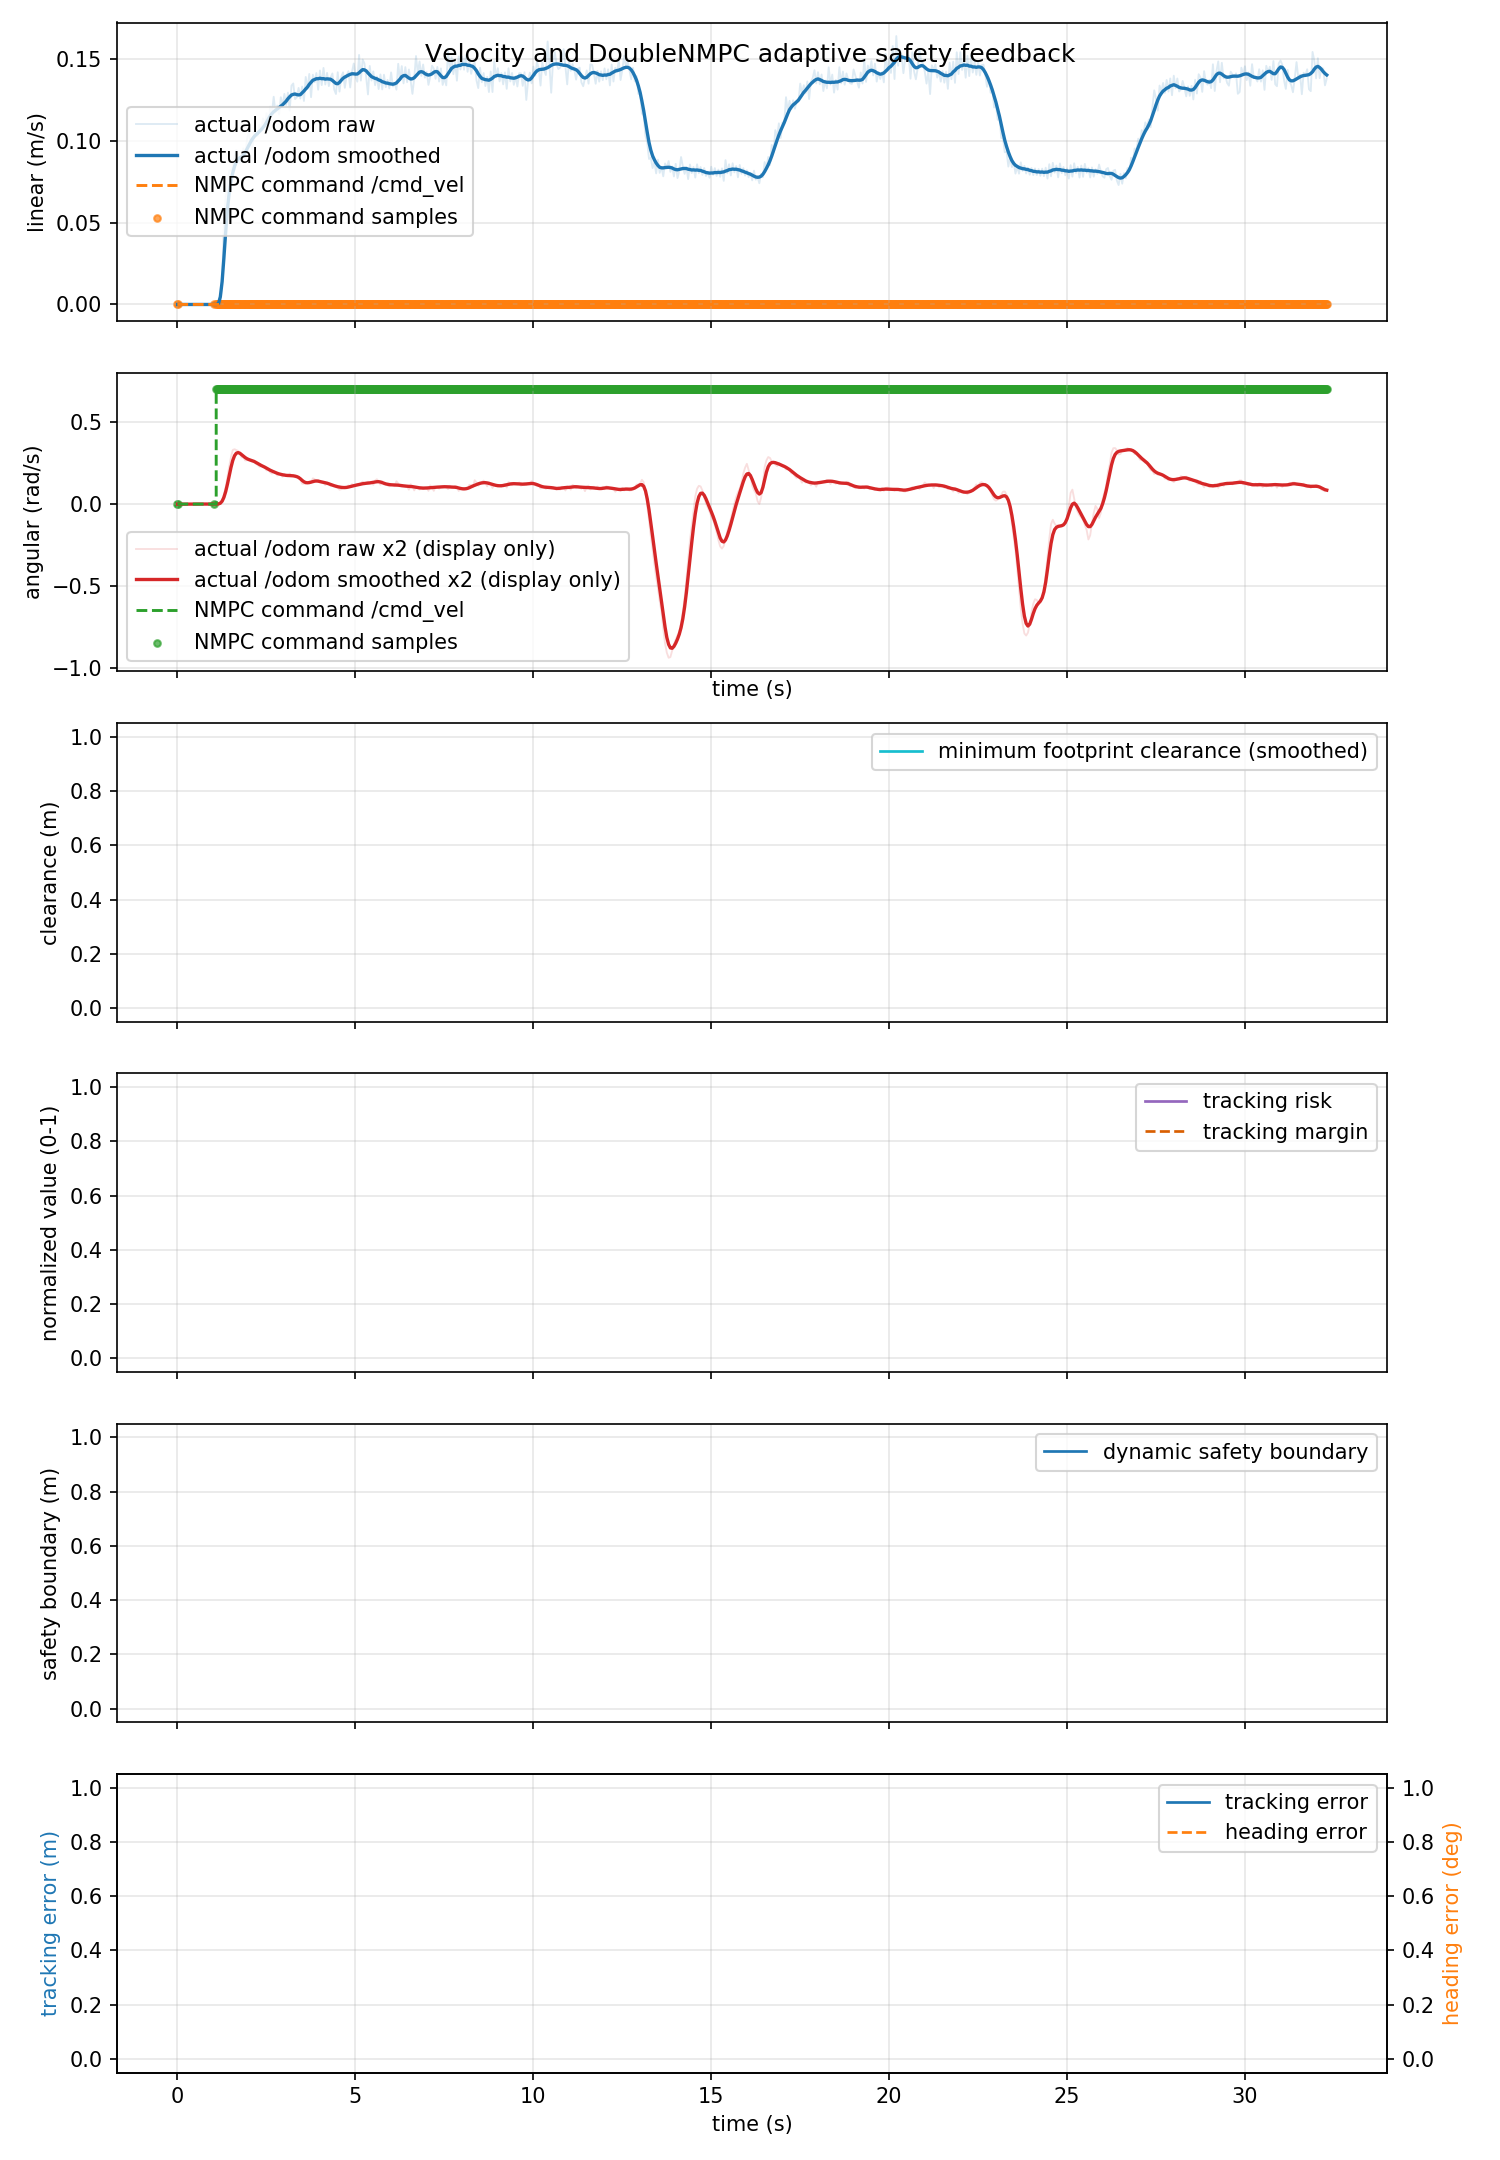

The table this chart was drawn from, first rows:
time_s, actual_linear_mps, actual_angular_radps, command_linear_mps, command_angular_radps, command_linear_abs_mps, command_angular_abs_radps, tracking_risk, dynamic_safe_margin_m, predicted_min_clearance_m, tracking_margin, footprint_clearance_m, tracking_error_m, heading_error_deg
0.007767, 0.0, -0.0001449, 0.0, 0.0, 0.0, 0.0, nan, nan, nan, nan, nan, nan, nan
0.05777, 0.0, -0.0004098, 0.0, 0.0, 0.0, 0.0, nan, nan, nan, nan, nan, nan, nan
0.1078, 0.0, -0.0003344, 0.0, 0.0, 0.0, 0.0, nan, nan, nan, nan, nan, nan, nan
0.1577, 0.0, -0.0002886, 0.0, 0.0, 0.0, 0.0, nan, nan, nan, nan, nan, nan, nan
0.2077, 0.0, -2.0791630704872943e-05, 0.0, 0.0, 0.0, 0.0, nan, nan, nan, nan, nan, nan, nan
0.2577, 0.0, 7.17432317588475e-05, 0.0, 0.0, 0.0, 0.0, nan, nan, nan, nan, nan, nan, nan
0.3077, 0.0, 0.0001975, 0.0, 0.0, 0.0, 0.0, nan, nan, nan, nan, nan, nan, nan
0.3577, 0.0, 0.0004084, 0.0, 0.0, 0.0, 0.0, nan, nan, nan, nan, nan, nan, nan
0.4077, 0.0, 4.7843819423251226e-05, 0.0, 0.0, 0.0, 0.0, nan, nan, nan, nan, nan, nan, nan
0.4578, 0.0, 4.484513262599315e-05, 0.0, 0.0, 0.0, 0.0, nan, nan, nan, nan, nan, nan, nan
0.5077, 0.0, 4.810224755786843e-05, 0.0, 0.0, 0.0, 0.0, nan, nan, nan, nan, nan, nan, nan
0.5578, 0.0, 0.0001028, 0.0, 0.0, 0.0, 0.0, nan, nan, nan, nan, nan, nan, nan
0.6077, 0.0, 0.0003331, 0.0, 0.0, 0.0, 0.0, nan, nan, nan, nan, nan, nan, nan
0.6578, 0.0, 0.0002103, 0.0, 0.0, 0.0, 0.0, nan, nan, nan, nan, nan, nan, nan
0.7077, 0.0, 1.058423983232153e-05, 0.0, 0.0, 0.0, 0.0, nan, nan, nan, nan, nan, nan, nan
0.7582, 0.0, 0.00033, 0.0, 0.0, 0.0, 0.0, nan, nan, nan, nan, nan, nan, nan
0.8079, 0.0, 0.0001423, 0.0, 0.0, 0.0, 0.0, nan, nan, nan, nan, nan, nan, nan
0.8578, 0.0, 0.0003344, 0.0, 0.0, 0.0, 0.0, nan, nan, nan, nan, nan, nan, nan
0.9077, 0.0, 0.0001413, 0.0, 0.0, 0.0, 0.0, nan, nan, nan, nan, nan, nan, nan
0.9577, 0.0, 0.0001789, 0.0, 0.0, 0.0, 0.0, nan, nan, nan, nan, nan, nan, nan
1.008, 0.0, 0.0001332, 0.0, 0.0, 0.0, 0.0, nan, nan, nan, nan, nan, nan, nan
1.058, 0.0, -2.8410993398280134e-05, 0.0, 0.0, 0.0, 0.0, nan, nan, nan, nan, nan, nan, nan
1.108, 0.0, 3.119395984202614e-05, 0.0, 0.7, 0.0, 0.7, nan, nan, nan, nan, nan, nan, nan
1.158, 0.0, 0.0001641, 0.0, 0.7, 0.0, 0.7, nan, nan, nan, nan, nan, nan, nan
1.208, 0.0, -2.2393868021103414e-05, 0.0, 0.7, 0.0, 0.7, nan, nan, nan, nan, nan, nan, nan
1.258, 0.01332, 0.0076, 0.0, 0.7, 0.0, 0.7, nan, nan, nan, nan, nan, nan, nan
1.308, 0.05142, 0.0296, 0.0, 0.7, 0.0, 0.7, nan, nan, nan, nan, nan, nan, nan
1.358, 0.06528, 0.05096, 0.0, 0.7, 0.0, 0.7, nan, nan, nan, nan, nan, nan, nan
1.408, 0.07376, 0.0825, 0.0, 0.7, 0.0, 0.7, nan, nan, nan, nan, nan, nan, nan
1.458, 0.0817, 0.1153, 0.0, 0.7, 0.0, 0.7, nan, nan, nan, nan, nan, nan, nan
1.508, 0.08191, 0.1436, 0.0, 0.7, 0.0, 0.7, nan, nan, nan, nan, nan, nan, nan
1.558, 0.08445, 0.1652, 0.0, 0.7, 0.0, 0.7, nan, nan, nan, nan, nan, nan, nan
1.608, 0.09058, 0.1672, 0.0, 0.7, 0.0, 0.7, nan, nan, nan, nan, nan, nan, nan
1.658, 0.09429, 0.1646, 0.0, 0.7, 0.0, 0.7, nan, nan, nan, nan, nan, nan, nan
1.708, 0.09091, 0.1624, 0.0, 0.7, 0.0, 0.7, nan, nan, nan, nan, nan, nan, nan
1.758, 0.0862, 0.1533, 0.0, 0.7, 0.0, 0.7, nan, nan, nan, nan, nan, nan, nan
1.808, 0.08795, 0.1425, 0.0, 0.7, 0.0, 0.7, nan, nan, nan, nan, nan, nan, nan
1.858, 0.09527, 0.1423, 0.0, 0.7, 0.0, 0.7, nan, nan, nan, nan, nan, nan, nan
1.908, 0.08992, 0.1332, 0.0, 0.7, 0.0, 0.7, nan, nan, nan, nan, nan, nan, nan
1.958, 0.1008, 0.1336, 0.0, 0.7, 0.0, 0.7, nan, nan, nan, nan, nan, nan, nan
2.008, 0.1058, 0.1366, 0.0, 0.7, 0.0, 0.7, nan, nan, nan, nan, nan, nan, nan
2.058, 0.09848, 0.1321, 0.0, 0.7, 0.0, 0.7, nan, nan, nan, nan, nan, nan, nan
2.108, 0.0948, 0.13, 0.0, 0.7, 0.0, 0.7, nan, nan, nan, nan, nan, nan, nan
2.158, 0.1056, 0.1319, 0.0, 0.7, 0.0, 0.7, nan, nan, nan, nan, nan, nan, nan
2.208, 0.1051, 0.1226, 0.0, 0.7, 0.0, 0.7, nan, nan, nan, nan, nan, nan, nan
2.258, 0.1029, 0.1197, 0.0, 0.7, 0.0, 0.7, nan, nan, nan, nan, nan, nan, nan
2.308, 0.1098, 0.114, 0.0, 0.7, 0.0, 0.7, nan, nan, nan, nan, nan, nan, nan
2.358, 0.1058, 0.1158, 0.0, 0.7, 0.0, 0.7, nan, nan, nan, nan, nan, nan, nan
2.408, 0.1136, 0.1158, 0.0, 0.7, 0.0, 0.7, nan, nan, nan, nan, nan, nan, nan
2.458, 0.1087, 0.1108, 0.0, 0.7, 0.0, 0.7, nan, nan, nan, nan, nan, nan, nan
2.508, 0.1168, 0.1025, 0.0, 0.7, 0.0, 0.7, nan, nan, nan, nan, nan, nan, nan
2.558, 0.1067, 0.1044, 0.0, 0.7, 0.0, 0.7, nan, nan, nan, nan, nan, nan, nan
2.608, 0.1208, 0.09695, 0.0, 0.7, 0.0, 0.7, nan, nan, nan, nan, nan, nan, nan
2.658, 0.117, 0.09302, 0.0, 0.7, 0.0, 0.7, nan, nan, nan, nan, nan, nan, nan
2.708, 0.1269, 0.1012, 0.0, 0.7, 0.0, 0.7, nan, nan, nan, nan, nan, nan, nan
2.758, 0.1173, 0.09746, 0.0, 0.7, 0.0, 0.7, nan, nan, nan, nan, nan, nan, nan
2.808, 0.1215, 0.08708, 0.0, 0.7, 0.0, 0.7, nan, nan, nan, nan, nan, nan, nan
2.858, 0.1161, 0.09191, 0.0, 0.7, 0.0, 0.7, nan, nan, nan, nan, nan, nan, nan
2.908, 0.1266, 0.08912, 0.0, 0.7, 0.0, 0.7, nan, nan, nan, nan, nan, nan, nan
2.958, 0.1212, 0.08327, 0.0, 0.7, 0.0, 0.7, nan, nan, nan, nan, nan, nan, nan
... 587 more rows
